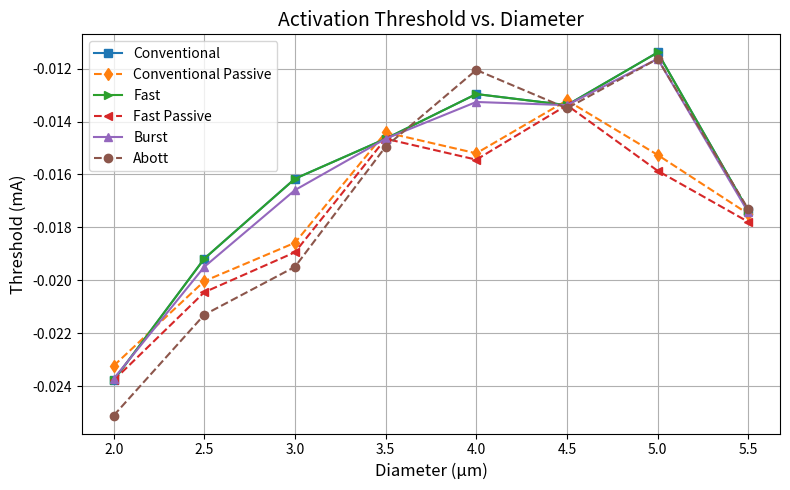

The matplotlib source for this figure:
import matplotlib.pyplot as plt

# 1. Define the diameter values (x-axis)
diameters = [2.0, 2.5, 3.0, 3.5, 4.0, 4.5, 5.0, 5.5]

# 2. Define the threshold values for each method
abott = [-0.02511, -0.02130, -0.01949, -0.01495, -0.01205, -0.01350, -0.01163, -0.01731]
burst = [-0.02372, -0.01949, -0.01659, -0.01465, -0.01326, -0.01338, -0.01163, -0.01743]
conv  = [-0.02378, -0.01918, -0.01616, -0.01465, -0.01296, -0.01338, -0.01139, -0.01737]
conv_passive = [-0.02323, -0.02003, -0.01858, -0.01441, -0.01520, -0.01320, -0.01526, -0.01749]
fast  = [-0.02378, -0.01918, -0.01616, -0.01465, -0.01296, -0.01338, -0.01139, -0.01737]
fast_passive = [-0.02378, -0.02045, -0.01894, -0.01465, -0.01544, -0.01338, -0.01586, -0.01779]

# 3. Create a figure and plot each method with a different marker/color
plt.figure(figsize=(8, 5))


plt.plot(diameters, conv,          marker='s', label='Conventional')
plt.plot(diameters, conv_passive, linestyle='--',  marker='d', label='Conventional Passive')

plt.plot(diameters, fast,          marker='>', label='Fast')
plt.plot(diameters, fast_passive, linestyle='--',  marker='<', label='Fast Passive')

plt.plot(diameters, burst,         marker='^', label='Burst')
plt.plot(diameters, abott, linestyle='--',         marker='o', label='Abott')

# 4. Labeling and cosmetics
plt.title('Activation Threshold vs. Diameter', fontsize=14)
plt.xlabel('Diameter (μm)', fontsize=12)
plt.ylabel('Threshold (mA)', fontsize=12)
plt.grid(True)
plt.legend(fontsize=10)
plt.tight_layout()

# 5. Show the plot
plt.show()
